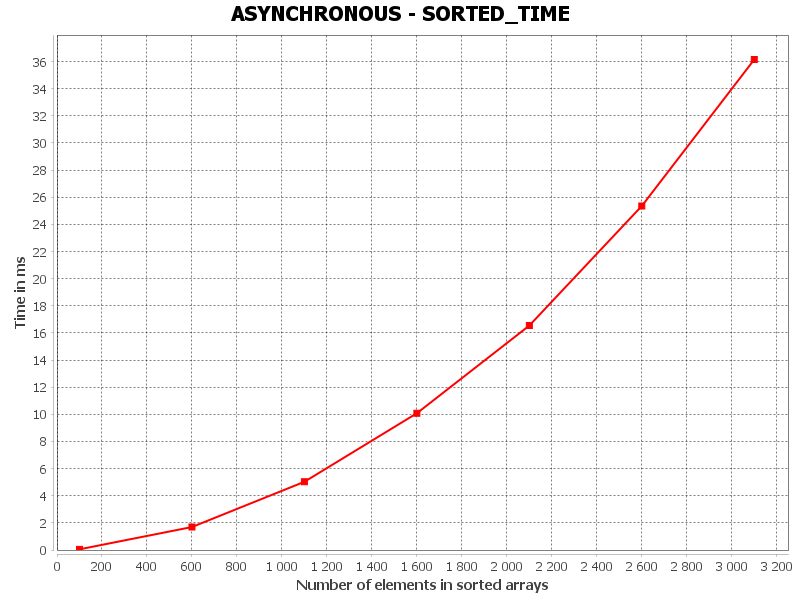

Source data for this figure (header and first rows):
SORTED_TIME, Number of elements in sorted arrays, Time in ms
0, 100.0, 0.0506
1, 600.0, 1.693
2, 1100, 5.028
3, 1600, 10.08
4, 2100, 16.54
5, 2600, 25.36
6, 3100, 36.15
